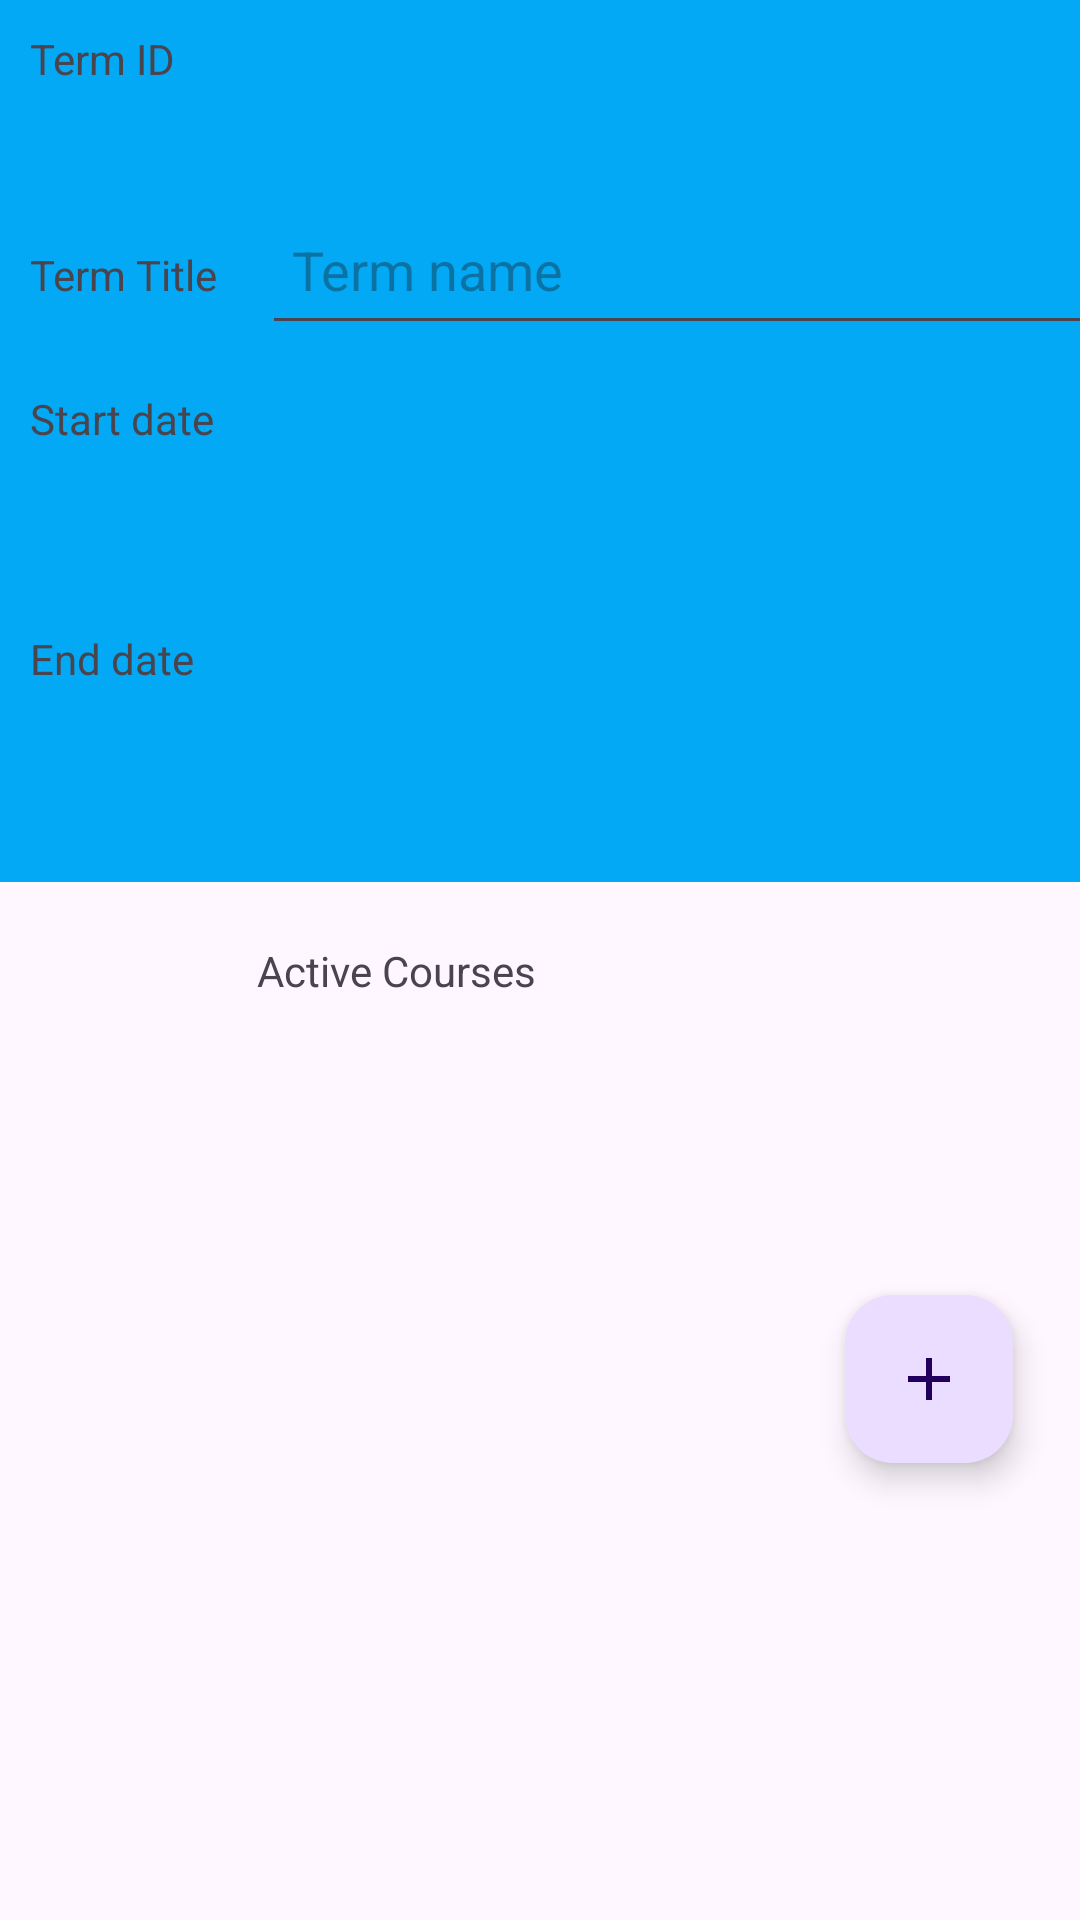

Produce the Android XML layout that renders to this screen, including the resource entries it uses.
<!-- AndroidManifest.xml: application theme Theme.CollegeOnYourTerms -->
<!-- res/layout/activity_term_details.xml -->
<?xml version="1.0" encoding="utf-8"?>
<androidx.constraintlayout.widget.ConstraintLayout xmlns:android="http://schemas.android.com/apk/res/android"
    xmlns:app="http://schemas.android.com/apk/res-auto"
    xmlns:tools="http://schemas.android.com/tools"
    android:layout_width="match_parent"
    android:layout_height="match_parent"
    tools:context=".UI.TermDetails">

    <ScrollView
        android:id="@+id/scrollView2"
        android:layout_width="412dp"
        android:layout_height="294dp"
        android:background="#03A9F4"
        app:layout_constraintLeft_toLeftOf="parent"
        app:layout_constraintTop_toTopOf="parent">


        <LinearLayout
            android:layout_width="match_parent"
            android:layout_height="wrap_content"
            android:orientation="vertical">

            <LinearLayout
                android:layout_width="wrap_content"
                android:layout_height="wrap_content"
                android:orientation="horizontal">

                <TextView
                    android:id="@+id/termIdTxtView"
                    android:layout_width="wrap_content"
                    android:layout_height="50dp"
                    android:layout_margin="5dp"
                    android:padding="5dp"
                    android:paddingStart="5dp"
                    android:paddingLeft="5dp"
                    android:paddingTop="5dp"
                    android:paddingEnd="5dp"
                    android:paddingRight="5dp"
                    android:paddingBottom="5dp"
                    android:text="Term ID"></TextView>

                <TextView
                    android:id="@+id/termIdTextView"
                    android:layout_width="wrap_content"
                    android:layout_height="50dp"></TextView>

            </LinearLayout>

            <LinearLayout
                android:layout_width="wrap_content"
                android:layout_height="wrap_content"
                android:orientation="horizontal">

                <TextView
                    android:layout_width="wrap_content"
                    android:layout_height="50dp"
                    android:layout_margin="5dp"
                    android:padding="5dp"
                    android:paddingStart="5dp"
                    android:paddingLeft="5dp"
                    android:paddingTop="5dp"
                    android:paddingEnd="5dp"
                    android:paddingRight="5dp"
                    android:paddingBottom="5dp"
                    android:text="Term Title"></TextView>

                <EditText
                    android:id="@+id/titleEditText"
                    android:layout_width="348dp"
                    android:layout_height="50dp"
                    android:layout_margin="5dp"
                    android:hint="Term name"
                    android:padding="10dp"
                    android:paddingStart="5dp"
                    android:paddingLeft="5dp"
                    android:paddingTop="5dp"
                    android:paddingEnd="5dp"
                    android:paddingRight="5dp"
                    android:paddingBottom="5dp" />
            </LinearLayout>

            <LinearLayout
                android:layout_width="wrap_content"
                android:layout_height="wrap_content"
                android:orientation="horizontal">

                <TextView
                    android:layout_width="wrap_content"
                    android:layout_height="50dp"
                    android:layout_margin="5dp"
                    android:padding="5dp"
                    android:paddingStart="5dp"
                    android:paddingLeft="5dp"
                    android:paddingTop="5dp"
                    android:paddingEnd="5dp"
                    android:paddingRight="5dp"
                    android:paddingBottom="5dp"
                    android:text="Start date"></TextView>

                <TextView
                    android:id="@+id/termStartDate"
                    android:layout_width="348dp"
                    android:layout_height="70dp"
                    android:layout_margin="5dp"
                    android:inputType="date"></TextView>

            </LinearLayout>

            <LinearLayout
                android:layout_width="wrap_content"
                android:layout_height="wrap_content"
                android:orientation="horizontal">

                <TextView
                    android:layout_width="wrap_content"
                    android:layout_height="50dp"
                    android:layout_margin="5dp"
                    android:padding="5dp"
                    android:paddingStart="5dp"
                    android:paddingLeft="5dp"
                    android:paddingTop="5dp"
                    android:paddingEnd="5dp"
                    android:paddingRight="5dp"
                    android:paddingBottom="5dp"
                    android:text="End date"></TextView>

                <TextView
                    android:id="@+id/termEndDate"
                    android:layout_width="356dp"
                    android:layout_height="79dp"
                    android:layout_margin="5dp"
                    android:inputType="date"
                    android:padding="5dp"
                    android:paddingStart="5dp"
                    android:paddingLeft="5dp"
                    android:paddingTop="5dp"
                    android:paddingEnd="5dp"
                    android:paddingRight="5dp"
                    android:paddingBottom="5dp"></TextView>

            </LinearLayout>

        </LinearLayout>

    </ScrollView>

    <com.google.android.material.floatingactionbutton.FloatingActionButton
        android:id="@+id/floatingActionButton2"
        android:layout_width="wrap_content"
        android:layout_height="wrap_content"
        android:clickable="true"
        app:layout_constraintBottom_toBottomOf="parent"
        app:layout_constraintEnd_toEndOf="parent"
        app:layout_constraintHorizontal_bias="0.926"
        app:layout_constraintStart_toStartOf="parent"
        app:layout_constraintTop_toBottomOf="@+id/scrollView2"
        app:layout_constraintVertical_bias="0.475"
        app:srcCompat="@drawable/baseline_add_24" />

    <TextView
        android:id="@+id/textView"
        android:layout_width="wrap_content"
        android:layout_height="wrap_content"
        android:layout_marginTop="20dp"
        android:layout_marginBottom="9dp"
        android:text="Active Courses"
        app:layout_constraintBottom_toTopOf="@+id/activeCoursesRecyclerView"
        app:layout_constraintEnd_toEndOf="parent"
        app:layout_constraintHorizontal_bias="0.321"
        app:layout_constraintStart_toStartOf="parent"
        app:layout_constraintTop_toBottomOf="@+id/scrollView2"
        app:layout_constraintVertical_bias="0.0" />

    <androidx.recyclerview.widget.RecyclerView
        android:id="@+id/activeCoursesRecyclerView"
        android:layout_width="257dp"
        android:layout_height="234dp"
        android:layout_marginTop="48dp"
        app:layout_constraintBottom_toBottomOf="parent"
        app:layout_constraintEnd_toEndOf="parent"
        app:layout_constraintHorizontal_bias="0.311"
        app:layout_constraintStart_toStartOf="parent"
        app:layout_constraintTop_toBottomOf="@+id/scrollView2"
        app:layout_constraintVertical_bias="0.0" />



</androidx.constraintlayout.widget.ConstraintLayout>
<!-- resources referenced by this layout -->
<resources>
  <!-- drawable baseline_add_24 (drawable) -->
  <vector android:height="24dp" android:tint="#0E1017"
      android:viewportHeight="24" android:viewportWidth="24"
      android:width="24dp" xmlns:android="http://schemas.android.com/apk/res/android">
      <path android:fillColor="@android:color/white" android:pathData="M19,13h-6v6h-2v-6H5v-2h6V5h2v6h6v2z"/>
  </vector>
  <style name="Theme.CollegeOnYourTerms" parent="Base.Theme.CollegeOnYourTerms" />
  <style name="Base.Theme.CollegeOnYourTerms" parent="Theme.Material3.DayNight">
          
          
      </style>
</resources>
